Run: headless pygame with SDL's dummy video driver; simulated clock (each Clock.tick advances the game by its frame time, no real sleeping); random seed 0; keys injected as events and as key.get_pressed() state; mouse plan: one left click at the window centre at the start of phase 2, then a move to the lower-right quarter at the start of phase 3.
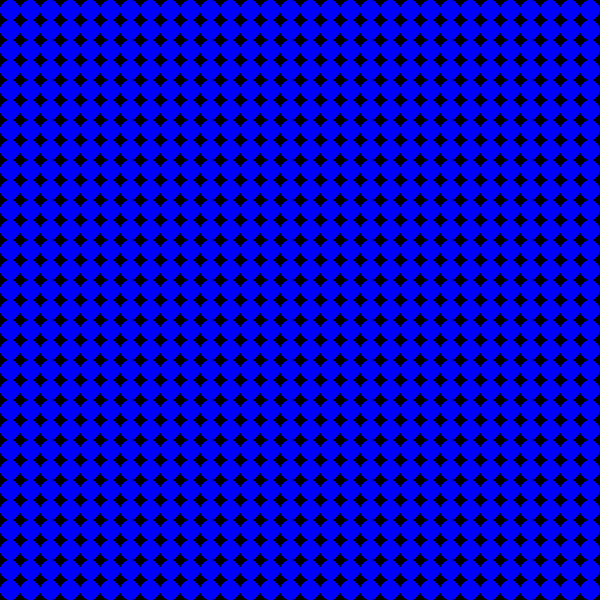
Frame 1 of 4 · flips 1–60 · no input
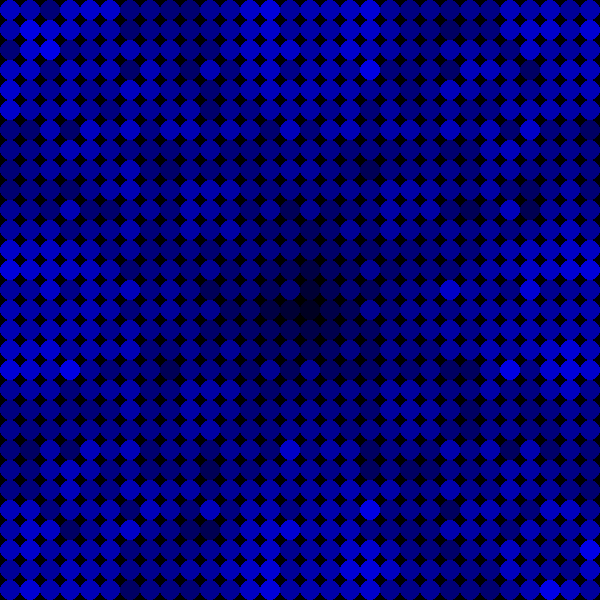
Frame 2 of 4 · flips 61–180 · clicked the window centre · tapped SPACE, RETURN · held RIGHT (→), D
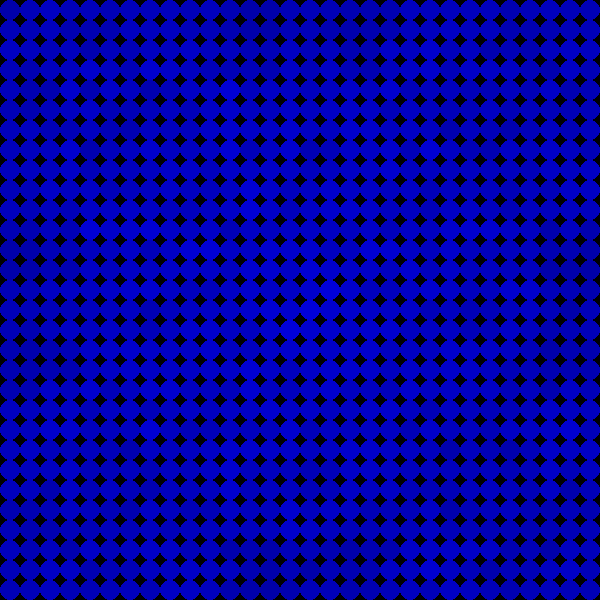
Frame 3 of 4 · flips 181–300 · moved the mouse to the lower-right quarter · held DOWN (↓), S
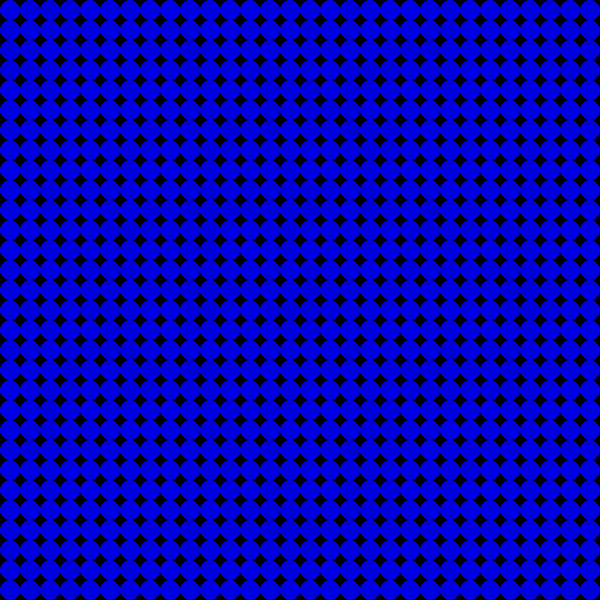
Frame 4 of 4 · flips 301–420 · held LEFT (←), A, UP (↑), W

The pygame program that drew these frames:

#Netlogo -> Models Library -> Chemistry & Physics -> Waves -> unverified -> Raindrops

'''
Step 1: Create and draw 2d array of water blobs
Step 2: getClickedRowColumn. Test this by clicking to change individual cell colors.
Step 3: sumNeighborsZs. Test this by having the click change the color and use this to average the colors of neighboring cells.
Step 4: releaseDrop, computeDeltaZ, updatePosAndColor. Don't forget to compute all delta z's before updating in the main loop. Also explain the rationale behind computeDeltaZ. The surface tension acts like a trampoline surface. If neighboring cells are above middle cell, then they pull it up. If they are below, they pull it down.
'''
import pygame


#Simulation variables
default_impact = 30
surface_tension = 0.65
friction = 0.99


class blob:
	def __init__(self, surface, color, x, y, radius):
		self.surface = surface
		#x and y are the center of this object
		self.x = x
		self.y = y
		self.z = 0
		self.delta_z = 0
		self.color = color
		self.radius = radius
	
	def getRect(self):
		return pygame.Rect(
			[self.x-self.radius, #x
			self.y-self.radius, #y
			self.radius*2, #width
			self.radius*2]) #height
	
	def draw(self):
		pygame.draw.ellipse(self.surface, self.color, self.getRect())



def sumNeighborsZs(water2d, row, column):
	'''Sum up neighbors' z values and count the number of neighbors.'''
	z_sum = 0
	neighbor_count = 0
	if row > 0:
		z_sum = z_sum + water2d[row-1][column].z
		neighbor_count = neighbor_count + 1
	if row < len(water2d)-1:
		z_sum = z_sum + water2d[row+1][column].z
		neighbor_count = neighbor_count + 1
	if column > 0:
		z_sum = z_sum + water2d[row][column-1].z
		neighbor_count = neighbor_count + 1
	if column < len(water2d[0])-1:
		z_sum = z_sum + water2d[row][column+1].z
		neighbor_count = neighbor_count + 1
	return (z_sum, neighbor_count)


def getClickedRowCol(water2d, pos):
	for row in range(len(water2d)):
		for column in range(len(water2d[row])):
			if water2d[row][column].getRect().collidepoint(pos):
				return (row,column)
	return None


def releaseDrop(water2d, pos):
	row,column = getClickedRowCol(water2d, pos)
	computeDeltaZ(water2d, row, column, default_impact)


def computeDeltaZ(water2d, row, column, impact):
	k = 1 - surface_tension
	z_sum, neighbor_count = sumNeighborsZs(water2d, row, column)
	water2d[row][column].delta_z = water2d[row][column].delta_z + (k * ((z_sum - (neighbor_count * water2d[row][column].z)) - impact))


def updatePosAndColor(droplet):
	droplet.z = (droplet.z + droplet.delta_z) * friction
	#Suppress delta_z back to zero also. I couldn't find this in the netlogo
	#code, but it prevents my water from blacking out after 2 clicks.
	droplet.delta_z = droplet.delta_z * friction
	#print(droplet.delta_z)
	if abs(droplet.z) < 1:
		droplet.color = (0, 0, int(255*(1-abs(droplet.z))) )
	else:
		droplet.color = (0,0,0)



#Setup
BLACK = (0,0,0)
BLUE = (0,0,255)
width = 600
height = 600
screen = pygame.display.set_mode((width, height))
clock = pygame.time.Clock()

#Make a 2D array of water blobs
water = []
dimensions = 30
radius = 10
for row in range(dimensions):
	water_row = []
	for column in range(dimensions):
		new_water = blob(screen,
						BLUE,
						radius+column*2*radius, #x
						radius+row*2*radius, #y
						radius) #radius
		water_row.append(new_water)
	water.append(water_row)


#Primary simulation loop
running = True
while running:
	#Fill the screen with black
	screen.fill(BLACK)
	#Update water
	for row in range(dimensions):
		for column in range(dimensions):
			computeDeltaZ(water, row, column, 0)
	#Draw water
	for row in range(dimensions):
		for column in range(dimensions):
			updatePosAndColor(water[row][column])
			water[row][column].draw()
	#Respond to events
	for event in pygame.event.get():
		if event.type == pygame.QUIT:
			running = False
		elif event.type == pygame.KEYDOWN:
			if event.key == pygame.K_ESCAPE:
				running = False
		elif event.type == pygame.MOUSEBUTTONUP:
			pos = pygame.mouse.get_pos()
			releaseDrop(water, pos)
	#Update screen display
	pygame.display.flip()
	#Delay to get 30 fps
	clock.tick(30)
